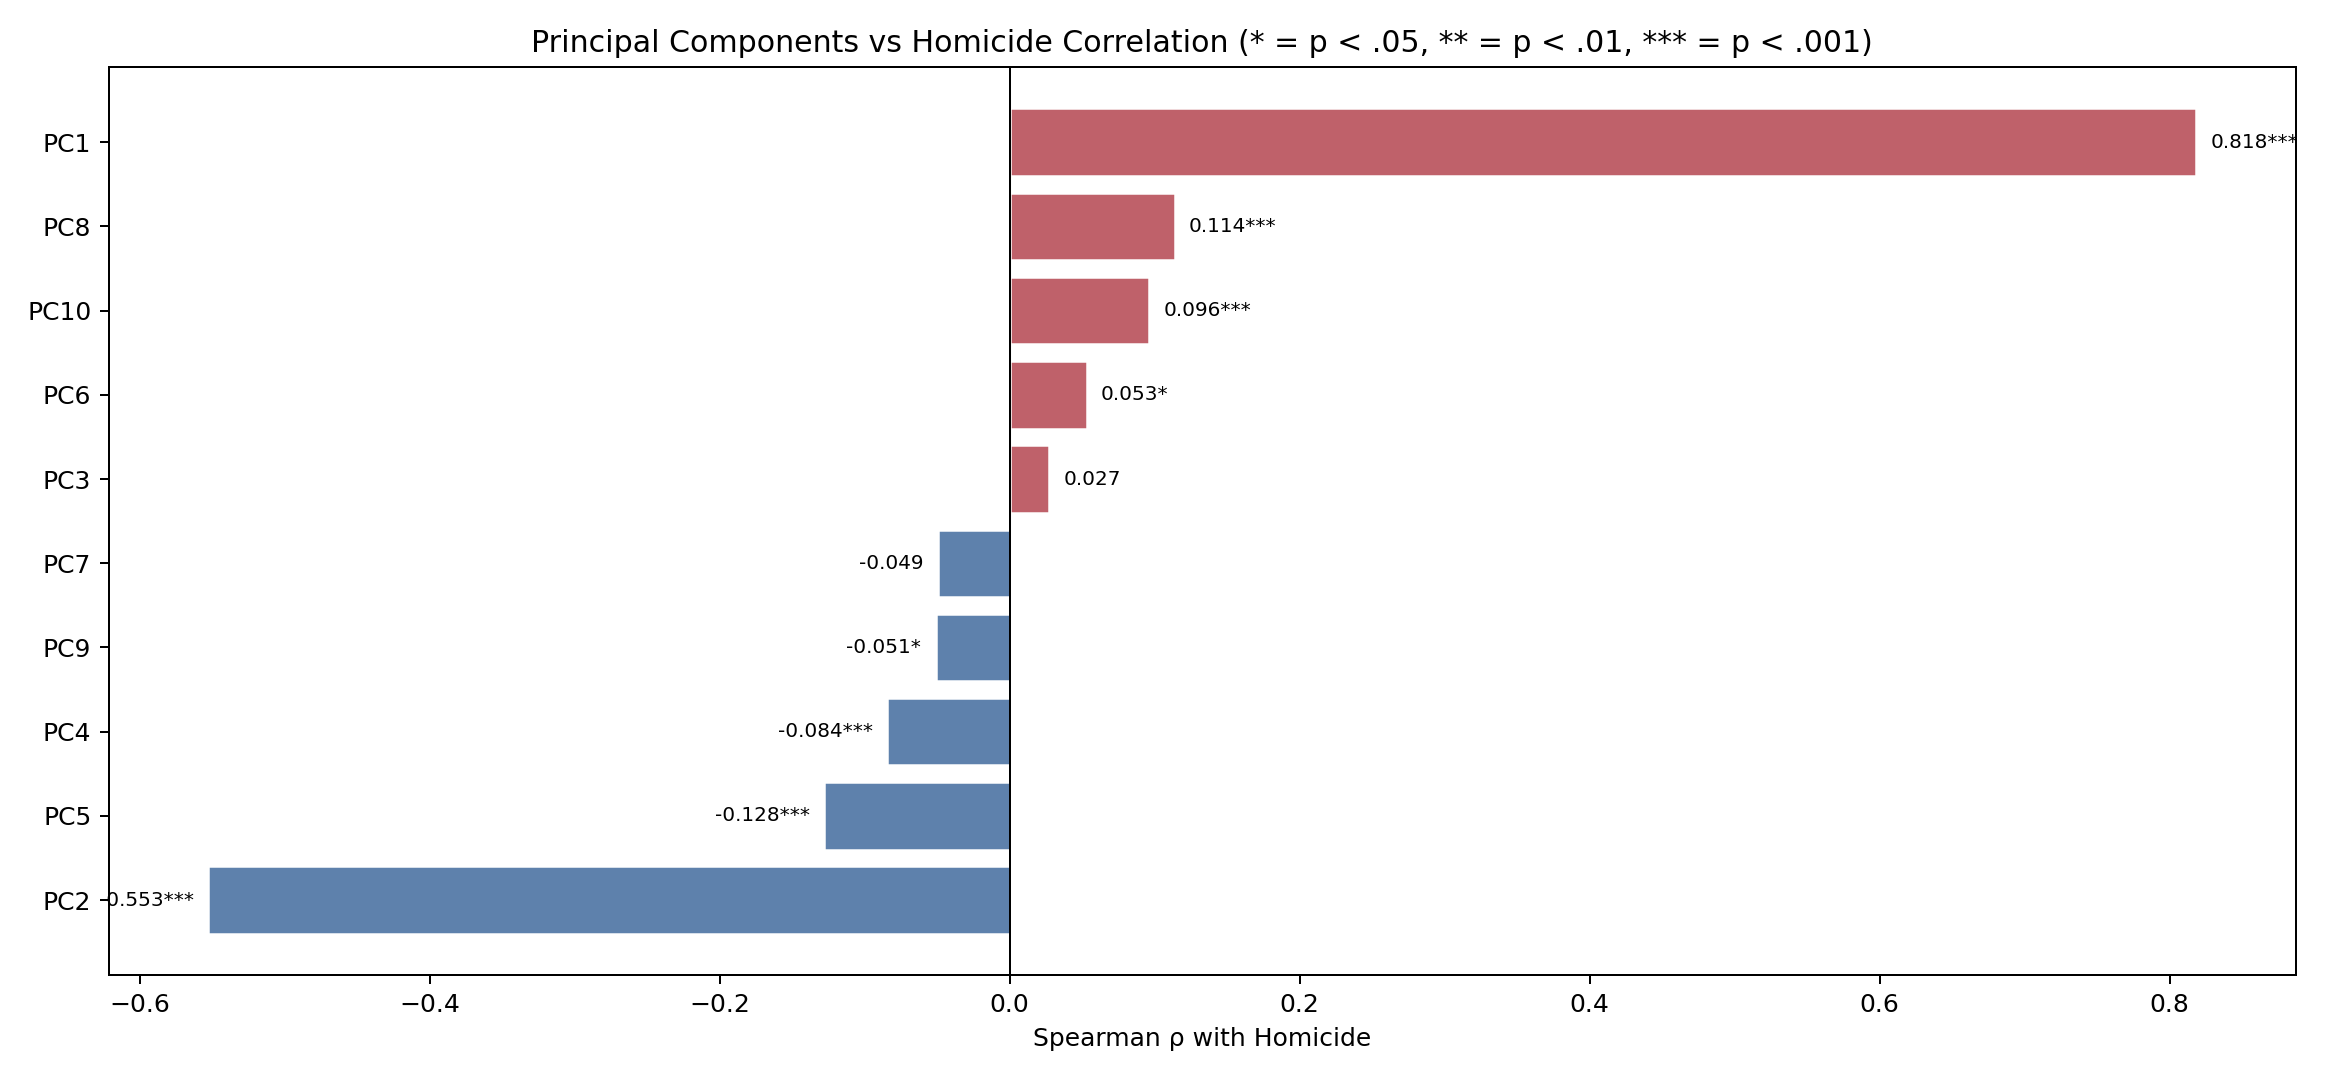

Source data for this figure (header and first rows):
component, spearman_rho, p_value, abs_rho
PC1, 0.8184, 0.0, 0.8184
PC2, -0.5526, 1.3529337388234442e-122, 0.5526
PC5, -0.1279, 5.471325594227866e-07, 0.1279
PC8, 0.1138, 8.44409651760869e-06, 0.1138
PC10, 0.09608, 0.0001725, 0.09608
PC4, -0.08439, 0.0009757, 0.08439
PC6, 0.05314, 0.03806, 0.05314
PC9, -0.05084, 0.04721, 0.05084
PC7, -0.04949, 0.05341, 0.04949
PC3, 0.02717, 0.2892, 0.02717
